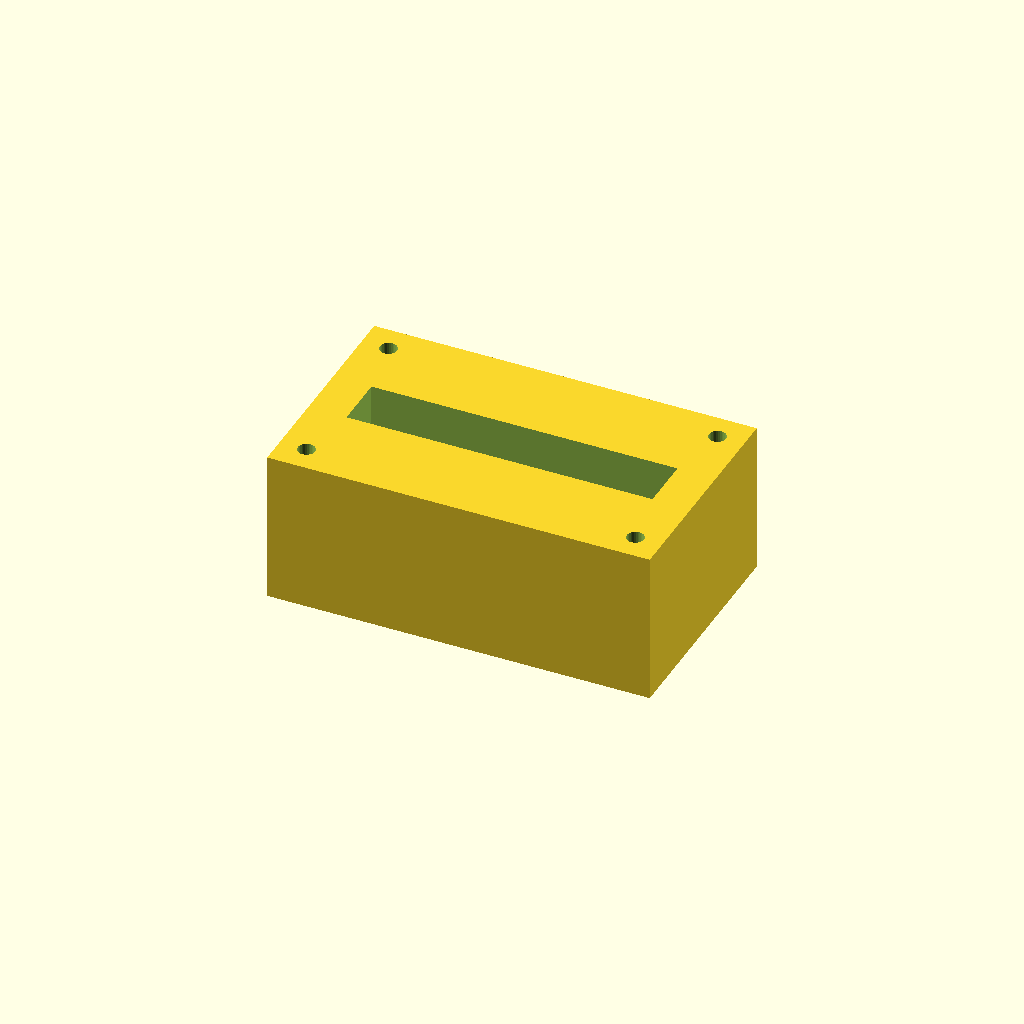
Cell 1: rendered with the file's own defaults.
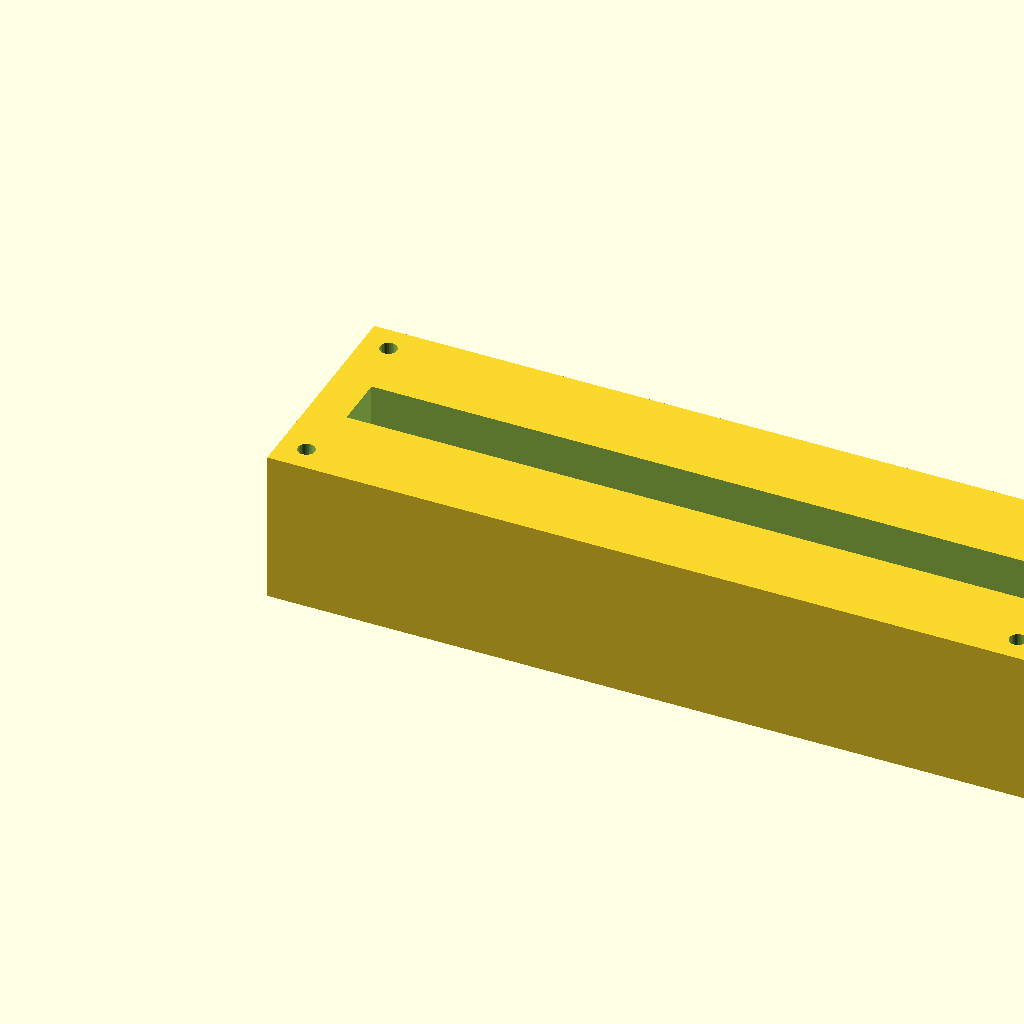
Cell 2 — block_l set to 200, the other parameters unchanged.
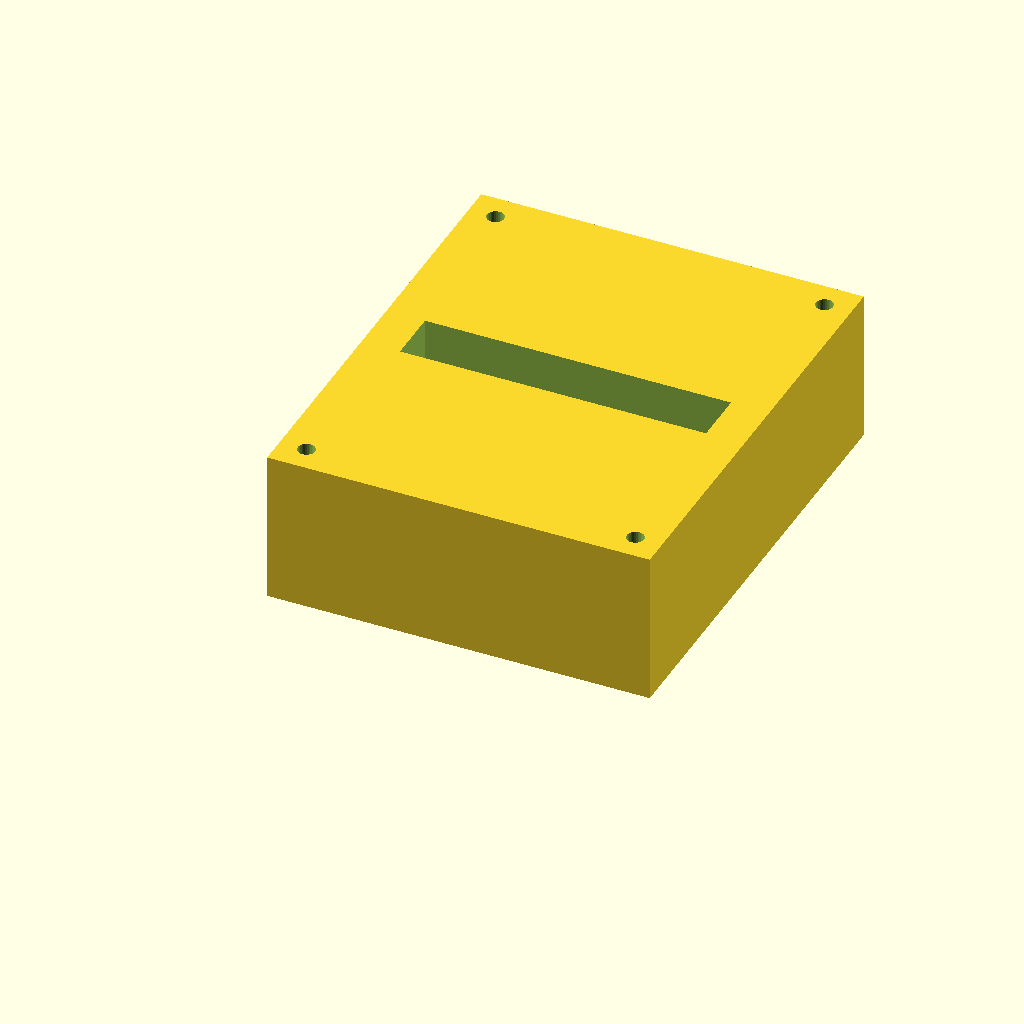
Cell 3: block_w = 120 (everything else at default).
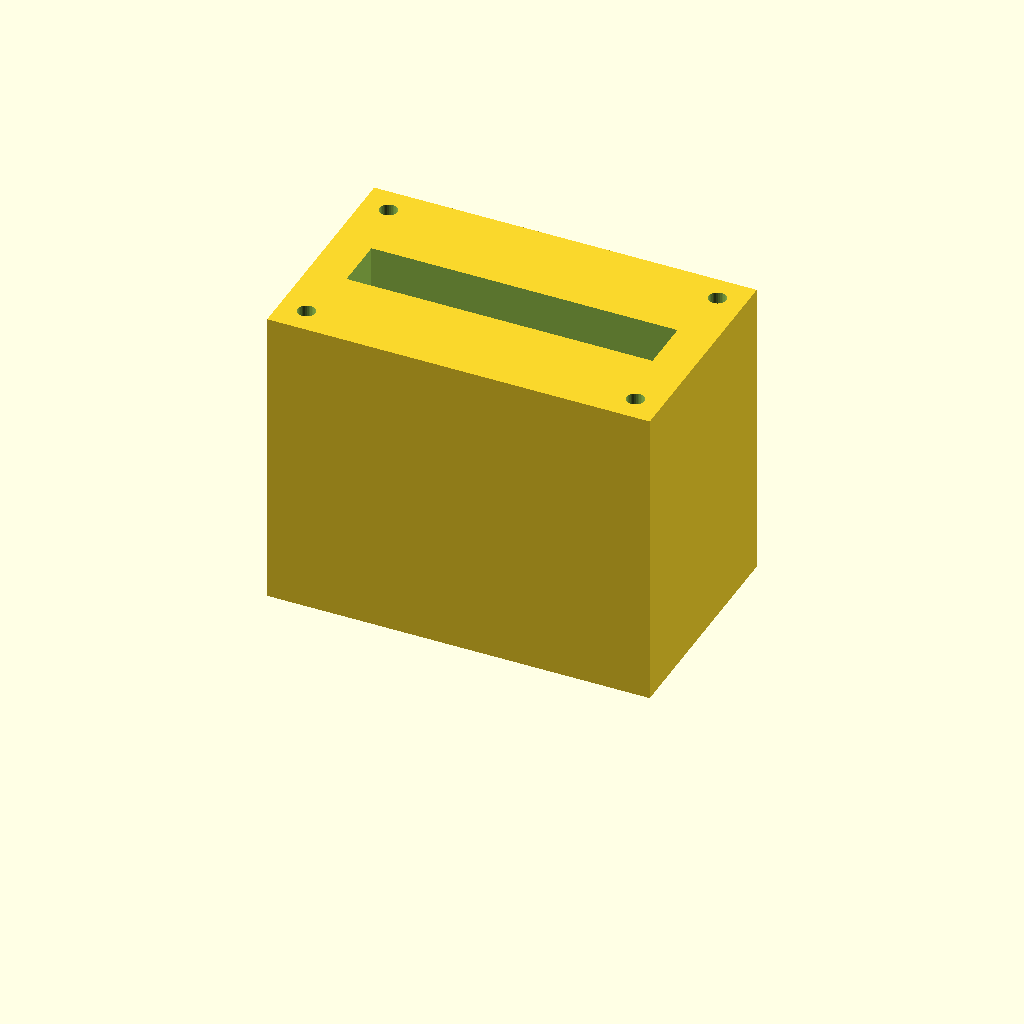
Cell 4: block_h = 80 (everything else at default).
All cells are drawn from one camera (rotation 55°, 0°, 25°, orthographic, colour scheme Cornfield), so only the parameter changes between them.
Source of the model, optional_data/data/solid2/manifoldblock/part_0128.scad:
$fn = 32;

// ----------------------------------------------------------------------
// Manifold block: gallery_top manifold
// ----------------------------------------------------------------------

// --- parameters (mm) ---
block_l = 100;            // block length, X
block_w = 60;             // block width, Y
block_h = 40;             // block height, Z
port_d = 8;               // port bore diameter
port_pitch = 22;          // port pitch along X
gallery_d = 14;           // top gallery width, Y
gallery_depth = 16;       // gallery pocket depth
wall_p = 10;              // gallery end wall thickness, X
mnt_d = 4.5;              // mounting hole diameter
mnt_in = 7;               // mounting hole inset from the edges

n_ports = 4;  // ports in the row
port_x0 = (block_l - (n_ports - 1) * port_pitch) / 2;  // first port X

difference() {
  cube([block_l, block_w, block_h]);
  for (i = [0 : n_ports - 1])
    translate([port_x0 + i * port_pitch, block_w / 2, -1])
      cylinder(h = block_h + 2, d = port_d);
  translate([wall_p, block_w / 2 - gallery_d / 2, block_h - gallery_depth])
    cube([block_l - 2 * wall_p, gallery_d, gallery_depth + 1]);
  for (cx = [mnt_in, block_l - mnt_in])
    for (cy = [mnt_in, block_w - mnt_in])
      translate([cx, cy, -1]) cylinder(h = block_h + 2, d = mnt_d);
}
Customizer parameters (derived from the source; name, type, default, range or options):
block_l: number, default 100
block_w: number, default 60
block_h: number, default 40
port_d: number, default 8
port_pitch: number, default 22
gallery_d: number, default 14
gallery_depth: number, default 16
wall_p: number, default 10
mnt_d: number, default 4.5
mnt_in: number, default 7
n_ports: number, default 4
